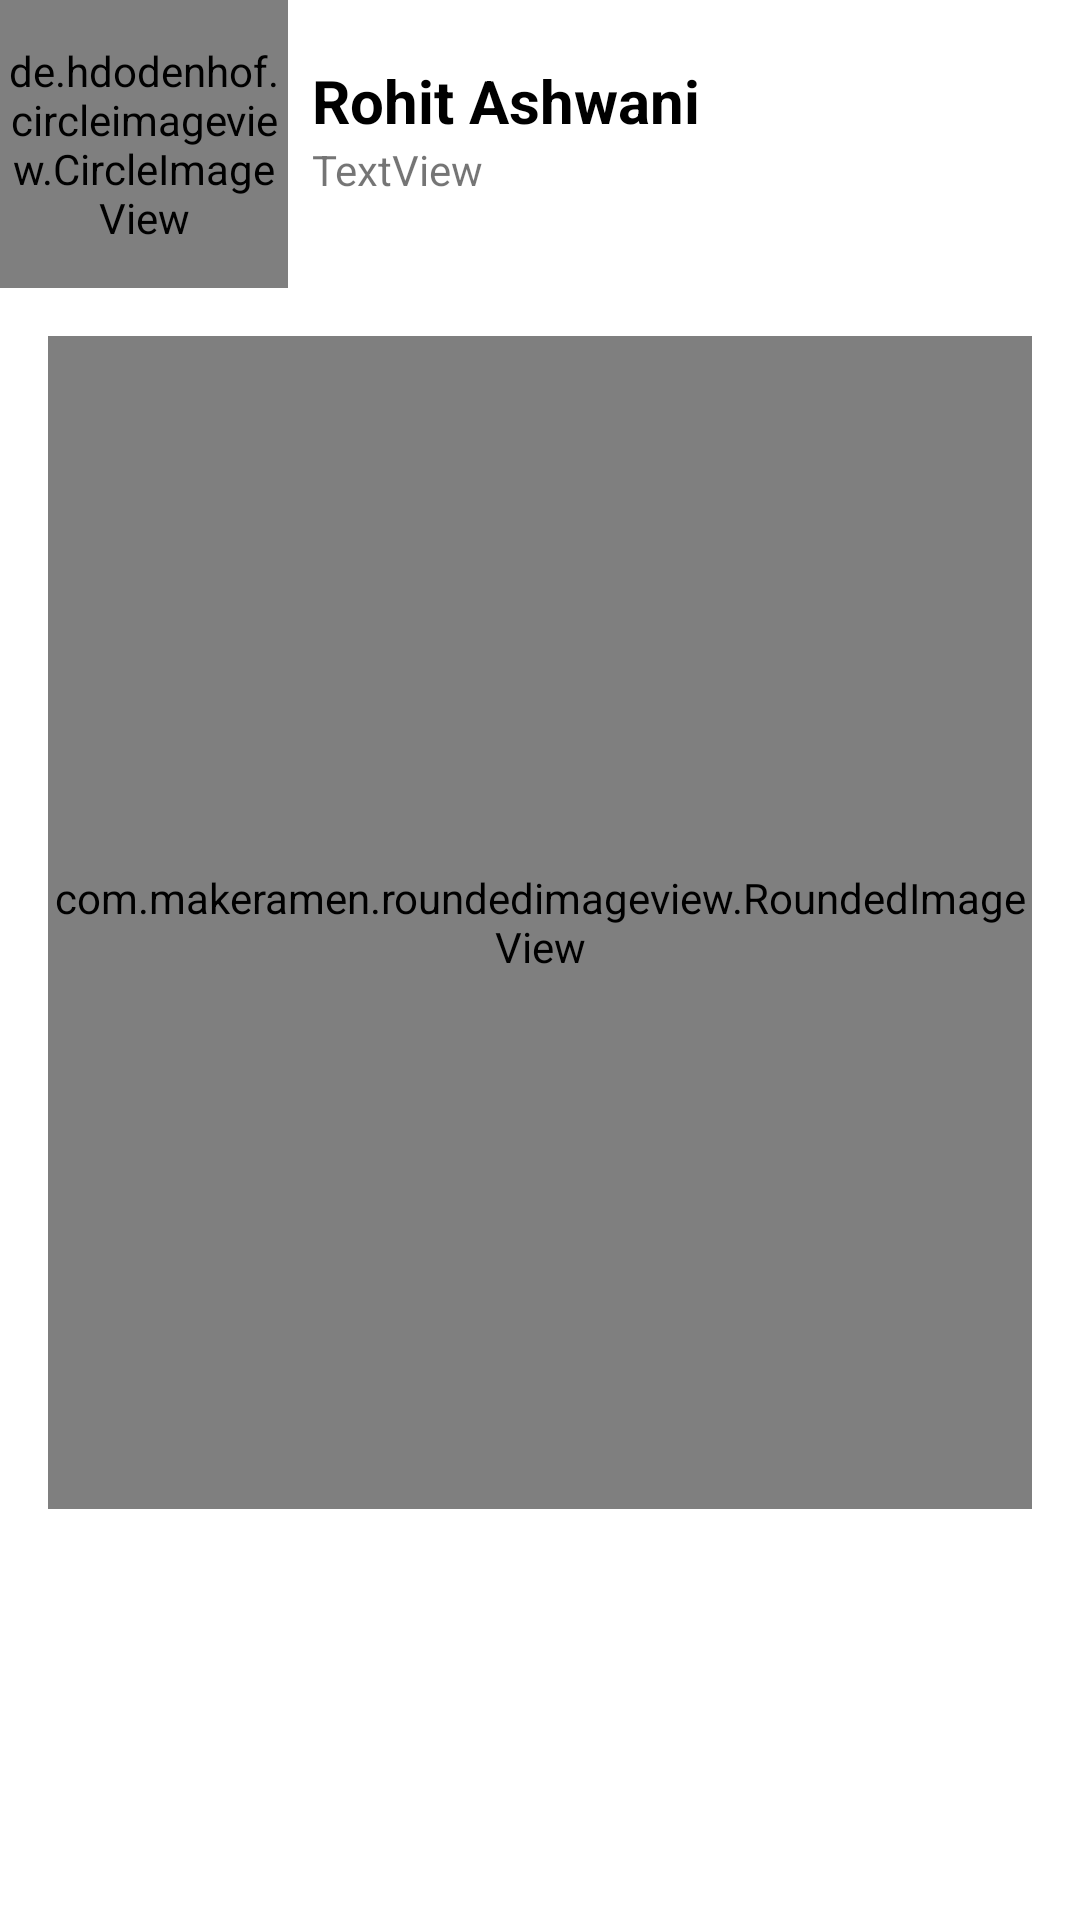

Reconstruct the res/layout file that produces this screen, plus the resources it refers to.
<!-- AndroidManifest.xml: application theme Theme.IITBhilai -->
<!-- res/layout/mainsamle.xml -->
<?xml version="1.0" encoding="utf-8"?>
<androidx.constraintlayout.widget.ConstraintLayout xmlns:android="http://schemas.android.com/apk/res/android"
    xmlns:app="http://schemas.android.com/apk/res-auto"
    xmlns:tools="http://schemas.android.com/tools"
    android:layout_width="match_parent"
    android:layout_height="wrap_content">

    <de.hdodenhof.circleimageview.CircleImageView
        android:id="@+id/img"
        android:layout_width="96dp"
        android:layout_height="96dp"
        android:src="@drawable/download"
        app:civ_border_color="#FF000000"
        app:civ_border_width="2dp"
        app:layout_constraintStart_toStartOf="parent"
        app:layout_constraintTop_toTopOf="parent" />

    <TextView
        android:id="@+id/name"
        android:layout_width="wrap_content"
        android:layout_height="wrap_content"
        android:layout_marginStart="8dp"
        android:text="Rohit Ashwani"
        android:textColor="@color/black"
        android:textSize="20sp"
        android:textStyle="bold"
        app:layout_constraintBottom_toBottomOf="@+id/img"
        app:layout_constraintStart_toEndOf="@+id/img"
        app:layout_constraintTop_toTopOf="@+id/img"
        app:layout_constraintVertical_bias="0.29000002" />

    <TextView
        android:id="@+id/about"
        android:layout_width="wrap_content"
        android:layout_height="wrap_content"
        android:text="TextView"
        app:layout_constraintStart_toStartOf="@+id/name"
        app:layout_constraintTop_toBottomOf="@+id/name" />

    <com.makeramen.roundedimageview.RoundedImageView
        android:id="@+id/imageView1"
        android:layout_width="0dp"
        android:layout_height="391dp"
        android:layout_margin="16dp"
        android:layout_marginTop="12dp"
        android:scaleType="centerCrop"
        android:src="@drawable/logo"
        app:layout_constraintEnd_toEndOf="parent"
        app:layout_constraintHorizontal_bias="0.483"
        app:layout_constraintStart_toStartOf="parent"
        app:layout_constraintTop_toBottomOf="@+id/img"
        app:riv_corner_radius="30dip"
        app:riv_mutate_background="true"
        app:riv_oval="false"/>

</androidx.constraintlayout.widget.ConstraintLayout>
<!-- resources referenced by this layout -->
<resources>
  <color name="black">#FF000000</color>
  <!-- drawable download: png bitmap (drawable, 2574 bytes) -->
  <style name="Theme.IITBhilai" parent="Theme.MaterialComponents.DayNight.DarkActionBar">
          
          <item name="colorPrimary">@color/purple_500</item>
          <item name="colorPrimaryVariant">@color/purple_700</item>
          <item name="colorOnPrimary">@color/white</item>
          
          <item name="colorSecondary">@color/teal_200</item>
          <item name="colorSecondaryVariant">@color/teal_700</item>
          <item name="colorOnSecondary">@color/black</item>
          
          <item name="android:statusBarColor">?attr/colorPrimaryVariant</item>
          
      </style>
  <color name="purple_500">#651391</color>
  <color name="purple_700">#FF3700B3</color>
  <color name="white">#FFFFFFFF</color>
  <color name="teal_200">#FF03DAC5</color>
  <color name="teal_700">#FF018786</color>
</resources>
